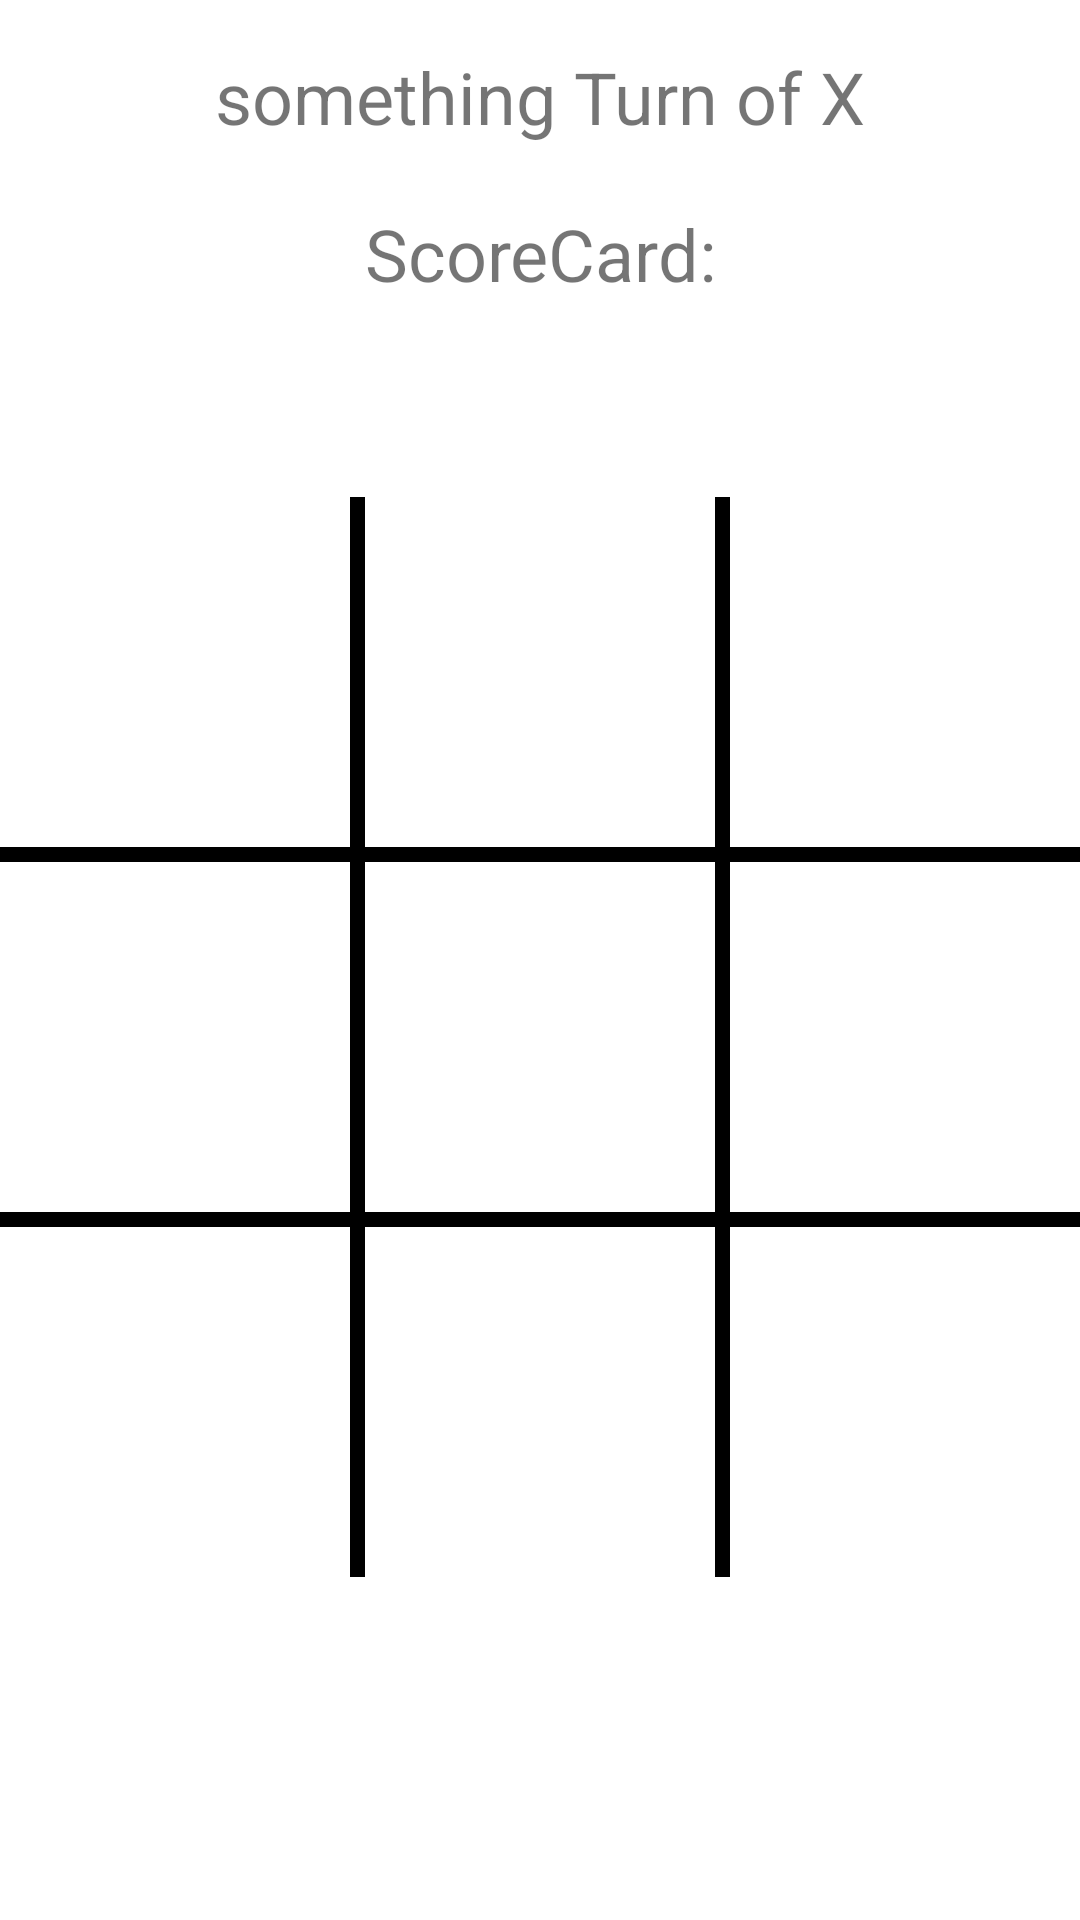

Layout XML and referenced resources for this Android screen:
<!-- AndroidManifest.xml: application theme Theme.TikTakToe -->
<!-- res/layout/activity_tic_tac_toe.xml -->
<?xml version="1.0" encoding="utf-8"?>
<androidx.constraintlayout.widget.ConstraintLayout xmlns:android="http://schemas.android.com/apk/res/android"
    xmlns:app="http://schemas.android.com/apk/res-auto"
    xmlns:tools="http://schemas.android.com/tools"
    android:layout_width="match_parent"
    android:layout_height="match_parent"
    tools:context=".TicTacToe">

    <com.google.android.material.textview.MaterialTextView
        android:id="@+id/tv_turn_of"
        android:layout_width="wrap_content"
        android:layout_height="wrap_content"
        android:layout_marginTop="16dp"
        android:text="something Turn of X"
        android:textSize="24sp"
        app:layout_constraintEnd_toEndOf="parent"
        app:layout_constraintStart_toStartOf="parent"
        app:layout_constraintTop_toTopOf="parent" />

    <com.google.android.material.textview.MaterialTextView
        android:id="@+id/tv_score_card"
        android:layout_width="wrap_content"
        android:layout_height="wrap_content"
        android:layout_marginTop="20dp"
        android:gravity="left"
        android:text="ScoreCard:"
        android:textSize="24sp"
        app:layout_constraintEnd_toEndOf="parent"
        app:layout_constraintStart_toStartOf="parent"
        app:layout_constraintTop_toBottomOf="@+id/tv_turn_of" />

    <androidx.appcompat.widget.LinearLayoutCompat
        style="@style/OuterLinearLayout"
        app:layout_constraintBottom_toBottomOf="parent"
        app:layout_constraintEnd_toEndOf="parent"
        app:layout_constraintHorizontal_bias="0.0"
        app:layout_constraintStart_toStartOf="parent"
        app:layout_constraintTop_toBottomOf="@+id/tv_turn_of"
        app:layout_constraintVertical_bias="0.507">


        <androidx.appcompat.widget.LinearLayoutCompat style="@style/InnerLinearLayout">

            <Button style="@style/ButtonColumn"
                android:id="@+id/xo_00"
                />

            <View style="@style/verticalLine" />

            <Button style="@style/ButtonColumn"
                android:id="@+id/xo_01" />

            <View style="@style/verticalLine" />

            <Button style="@style/ButtonColumn"
                android:id="@+id/xo_02"
                />

        </androidx.appcompat.widget.LinearLayoutCompat>


        <View style="@style/horizontalLine" />


        <androidx.appcompat.widget.LinearLayoutCompat style="@style/InnerLinearLayout">

            <Button style="@style/ButtonColumn"
                android:id="@+id/xo_10"
                />

            <View style="@style/verticalLine" />

            <Button style="@style/ButtonColumn"
                android:id="@+id/xo_11"
                />

            <View style="@style/verticalLine" />

            <Button style="@style/ButtonColumn"
                android:id="@+id/xo_12"
                />

        </androidx.appcompat.widget.LinearLayoutCompat>

        <View style="@style/horizontalLine" />

        <androidx.appcompat.widget.LinearLayoutCompat style="@style/InnerLinearLayout">

            <Button style="@style/ButtonColumn"
                android:id="@+id/xo_20"
                />

            <View style="@style/verticalLine"
                />

            <Button style="@style/ButtonColumn"
                android:id="@+id/xo_21"
                />

            <View style="@style/verticalLine" />

            <Button style="@style/ButtonColumn"
                android:id="@+id/xo_22"
                />

        </androidx.appcompat.widget.LinearLayoutCompat>

    </androidx.appcompat.widget.LinearLayoutCompat>

</androidx.constraintlayout.widget.ConstraintLayout>
<!-- resources referenced by this layout -->
<resources>
  <style name="ButtonColumn">
          <item name="android:layout_width">0dp</item>
          <item name="android:layout_height">match_parent</item>
          <item name="android:layout_weight">1</item>
          <item name="android:textColor">@color/black</item>
          <item name="android:background">@android:color/transparent</item>
          <item name="android:textSize">40sp</item>
          <item name="android:textStyle">bold</item>
      </style>
  <style name="InnerLinearLayout">
          <item name="android:layout_width">match_parent</item>
          <item name="android:layout_height">0dp</item>
          <item name="android:orientation">horizontal</item>
          <item name="android:layout_weight">1</item>
          <item name="android:weightSum">3</item>
      </style>
  <style name="OuterLinearLayout">
          <item name="android:layout_width">match_parent</item>
          <item name="android:layout_height">0dp</item>
          <item name="layout_constraintDimensionRatio">1:1</item>
          <item name="android:orientation">vertical</item>
          <item name="android:weightSum">3</item>
      </style>
  <style name="horizontalLine">
          <item name="android:background">@color/black</item>
          <item name="android:layout_width">match_parent</item>
          <item name="android:layout_height">5dp</item>
      </style>
  <style name="verticalLine">
          <item name="android:background">@color/black</item>
          <item name="android:layout_width">5dp</item>
          <item name="android:layout_height">match_parent</item>
      </style>
  <style name="Theme.TikTakToe" parent="Theme.MaterialComponents.DayNight.DarkActionBar">
          
          <item name="colorPrimary">@color/purple_500</item>
          <item name="colorPrimaryVariant">@color/purple_700</item>
          <item name="colorOnPrimary">@color/white</item>
          
          <item name="colorSecondary">@color/teal_200</item>
          <item name="colorSecondaryVariant">@color/teal_700</item>
          <item name="colorOnSecondary">@color/black</item>
          
          <item name="android:statusBarColor" tools:targetApi="l">?attr/colorPrimaryVariant</item>
          
      </style>
  <!-- not gathered from this repository: default colours our renderer supplied (Android Studio template values) -->
  <color name="purple_500">#FF6200EE</color>
  <color name="purple_700">#FF3700B3</color>
  <color name="teal_200">#FF03DAC5</color>
  <color name="teal_700">#FF018786</color>
  <color name="black">#FF000000</color>
  <color name="white">#FFFFFFFF</color>
</resources>
